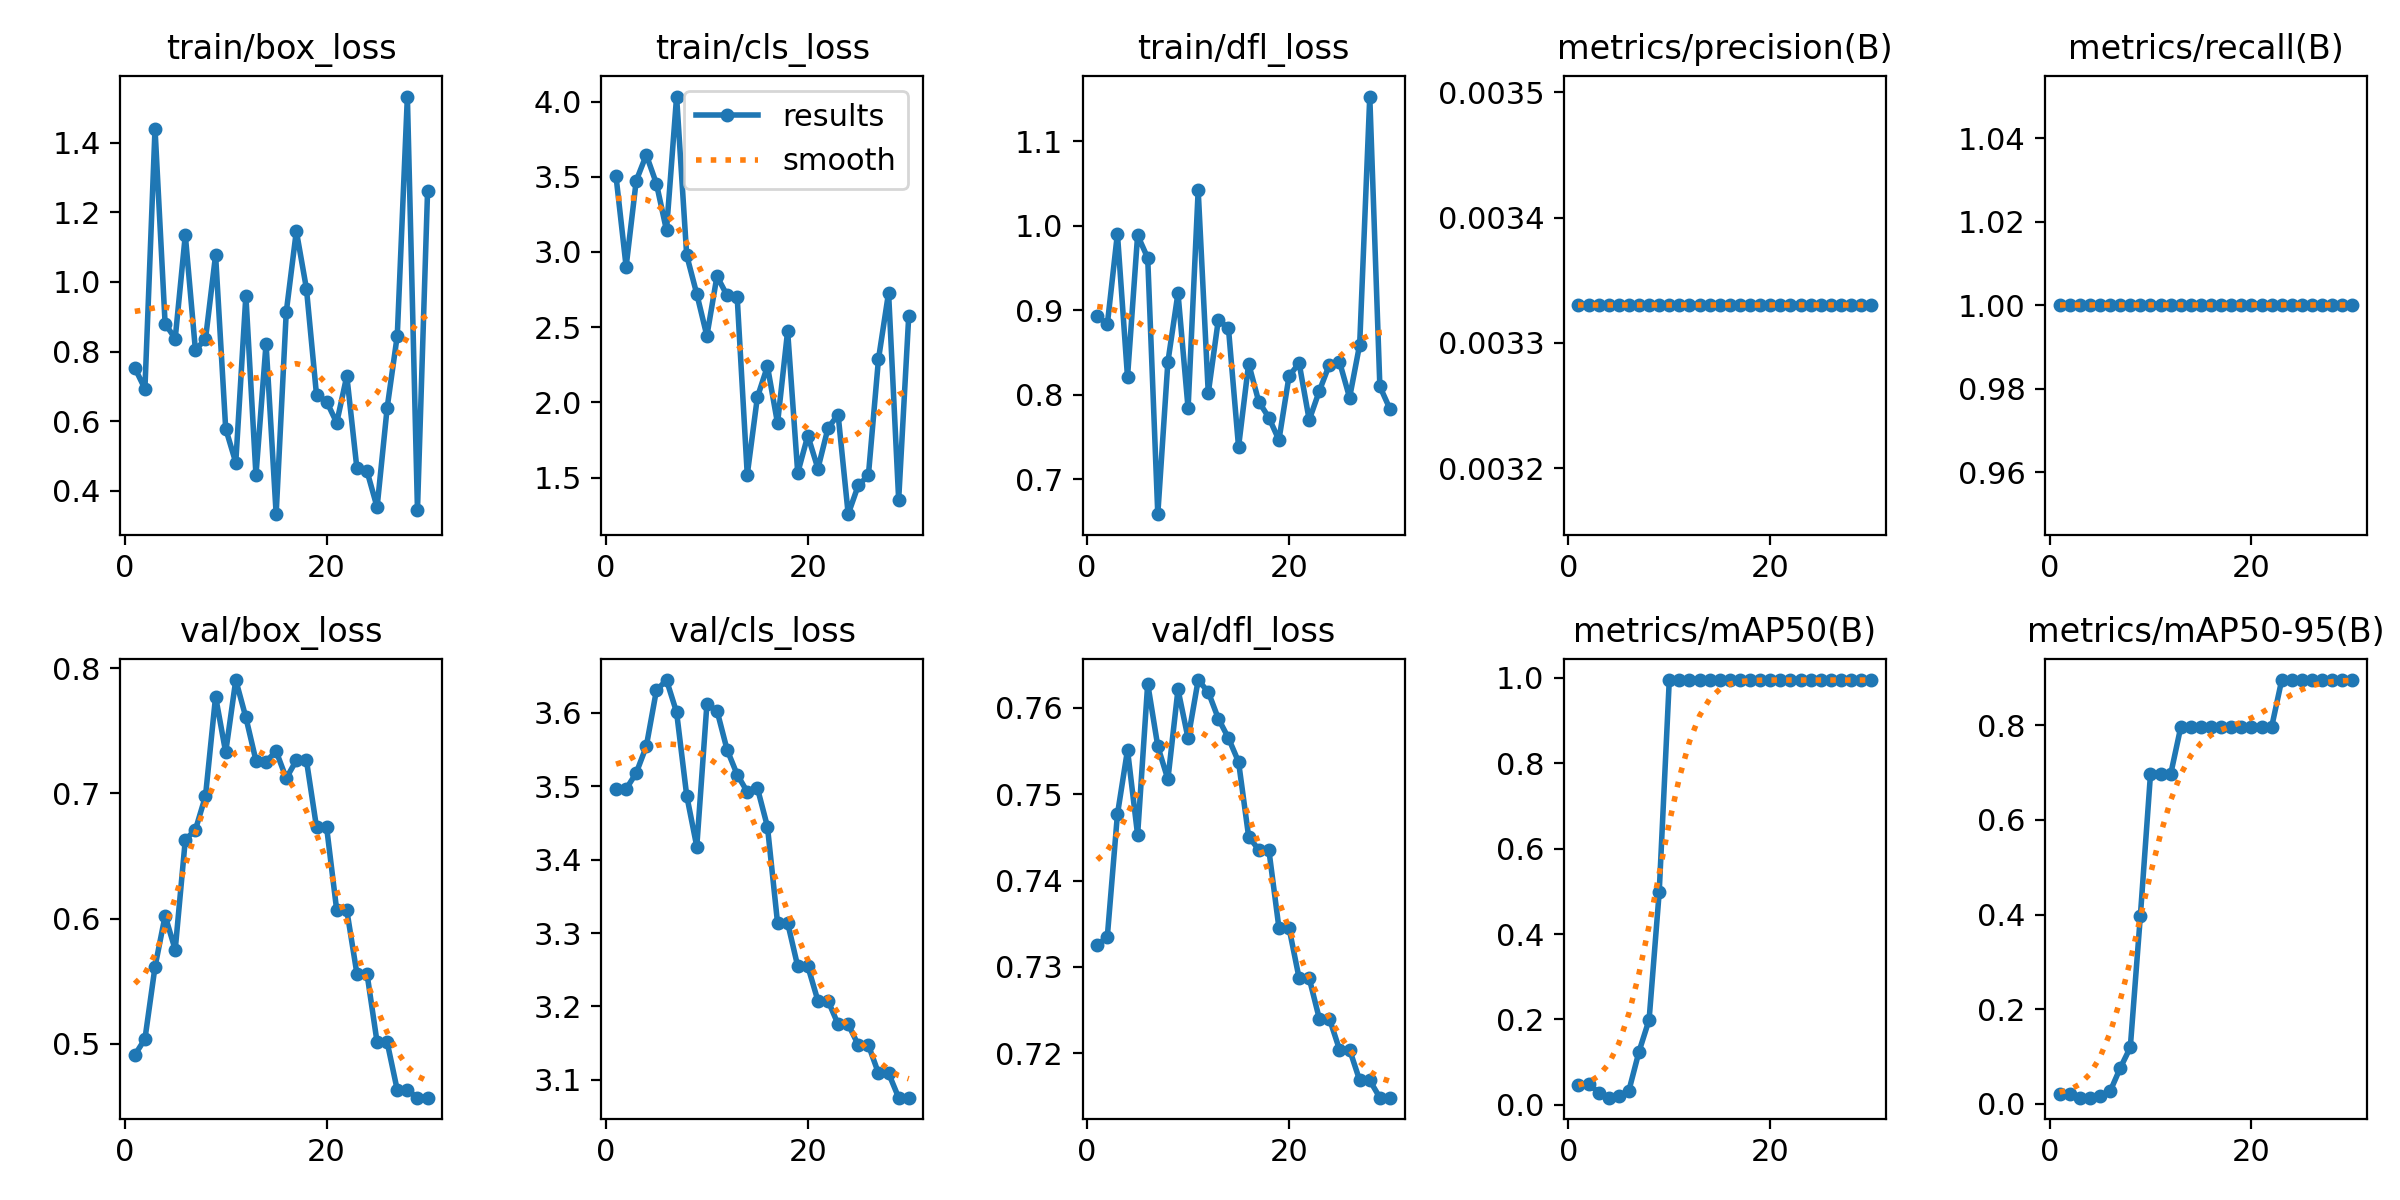

Data behind this chart, as committed beside it:
epoch, time, train/box_loss, train/cls_loss, train/dfl_loss, metrics/precision(B), metrics/recall(B), metrics/mAP50(B), metrics/mAP50-95(B), val/box_loss, val/cls_loss, val/dfl_loss, lr/pg0, lr/pg1, lr/pg2
1, 0.5426, 0.7531, 3.503, 0.8938, 0.00333, 1, 0.04738, 0.02015, 0.4912, 3.496, 0.7325, 0, 0, 0
2, 1.138, 0.6931, 2.902, 0.8835, 0.00333, 1, 0.04975, 0.02174, 0.5039, 3.496, 0.7335, 1.934e-05, 1.934e-05, 1.934e-05
3, 1.736, 1.44, 3.474, 0.9909, 0.00333, 1, 0.02843, 0.0134, 0.5616, 3.518, 0.7477, 3.736e-05, 3.736e-05, 3.736e-05
4, 2.216, 0.88, 3.645, 0.8211, 0.00333, 1, 0.01658, 0.01327, 0.6024, 3.555, 0.7551, 5.406e-05, 5.406e-05, 5.406e-05
5, 2.725, 0.8374, 3.455, 0.9889, 0.00333, 1, 0.02031, 0.01624, 0.5752, 3.631, 0.7453, 6.944e-05, 6.944e-05, 6.944e-05
6, 3.226, 1.135, 3.144, 0.962, 0.00333, 1, 0.03317, 0.02653, 0.6631, 3.645, 0.7628, 8.35e-05, 8.35e-05, 8.35e-05
7, 3.766, 0.8047, 4.033, 0.6589, 0.00333, 1, 0.1244, 0.07558, 0.6709, 3.601, 0.7555, 9.624e-05, 9.624e-05, 9.624e-05
8, 4.295, 0.8357, 2.979, 0.839, 0.00333, 1, 0.199, 0.1194, 0.6979, 3.487, 0.7517, 0.0001077, 0.0001077, 0.0001077
9, 4.849, 1.077, 2.721, 0.9205, 0.00333, 1, 0.4975, 0.398, 0.7774, 3.418, 0.7621, 0.0001178, 0.0001178, 0.0001178
10, 5.458, 0.5788, 2.442, 0.7841, 0.00333, 1, 0.995, 0.6965, 0.7329, 3.611, 0.7565, 0.0001265, 0.0001265, 0.0001265
11, 5.995, 0.4811, 2.84, 1.042, 0.00333, 1, 0.995, 0.6965, 0.7905, 3.603, 0.7632, 0.000134, 0.000134, 0.000134
12, 6.51, 0.9608, 2.711, 0.8022, 0.00333, 1, 0.995, 0.6965, 0.7607, 3.55, 0.7618, 0.0001401, 0.0001401, 0.0001401
13, 7.061, 0.4449, 2.702, 0.889, 0.00333, 1, 0.995, 0.796, 0.7262, 3.516, 0.7587, 0.000145, 0.000145, 0.000145
14, 7.601, 0.8228, 1.519, 0.8788, 0.00333, 1, 0.995, 0.796, 0.7255, 3.493, 0.7565, 0.0001485, 0.0001485, 0.0001485
15, 8.152, 0.333, 2.033, 0.7384, 0.00333, 1, 0.995, 0.796, 0.7337, 3.498, 0.7537, 0.0001506, 0.0001506, 0.0001506
16, 8.669, 0.9131, 2.24, 0.837, 0.00333, 1, 0.995, 0.796, 0.7121, 3.445, 0.7451, 0.0001515, 0.0001515, 0.0001515
17, 9.337, 1.146, 1.861, 0.7921, 0.00333, 1, 0.995, 0.796, 0.7265, 3.314, 0.7436, 0.000151, 0.000151, 0.000151
18, 9.942, 0.981, 2.475, 0.7732, 0.00333, 1, 0.995, 0.796, 0.7265, 3.314, 0.7436, 0.0001493, 0.0001493, 0.0001493
19, 10.53, 0.6749, 1.532, 0.7466, 0.00333, 1, 0.995, 0.796, 0.673, 3.255, 0.7345, 0.0001462, 0.0001462, 0.0001462
20, 11.03, 0.6565, 1.779, 0.8221, 0.00333, 1, 0.995, 0.796, 0.673, 3.255, 0.7345, 0.0001417, 0.0001417, 0.0001417
21, 11.61, 0.5955, 1.56, 0.8376, 0.00333, 1, 0.995, 0.796, 0.6067, 3.208, 0.7287, 0.000136, 0.000136, 0.000136
22, 12.19, 0.7301, 1.83, 0.7703, 0.00333, 1, 0.995, 0.796, 0.6067, 3.208, 0.7287, 0.0001289, 0.0001289, 0.0001289
23, 12.76, 0.4645, 1.919, 0.8046, 0.00333, 1, 0.995, 0.8955, 0.5561, 3.176, 0.724, 0.0001206, 0.0001206, 0.0001206
24, 13.3, 0.4566, 1.257, 0.8359, 0.00333, 1, 0.995, 0.8955, 0.5561, 3.176, 0.724, 0.0001109, 0.0001109, 0.0001109
25, 13.88, 0.353, 1.449, 0.8392, 0.00333, 1, 0.995, 0.8955, 0.5013, 3.147, 0.7204, 9.984e-05, 9.984e-05, 9.984e-05
26, 14.42, 0.6392, 1.515, 0.7967, 0.00333, 1, 0.995, 0.8955, 0.5013, 3.147, 0.7204, 8.75e-05, 8.75e-05, 8.75e-05
27, 14.99, 0.8462, 2.288, 0.8596, 0.00333, 1, 0.995, 0.8955, 0.4631, 3.109, 0.7169, 7.384e-05, 7.384e-05, 7.384e-05
28, 15.51, 1.532, 2.729, 1.153, 0.00333, 1, 0.995, 0.8955, 0.4631, 3.109, 0.7169, 5.886e-05, 5.886e-05, 5.886e-05
29, 16.11, 0.3451, 1.353, 0.81, 0.00333, 1, 0.995, 0.8955, 0.4571, 3.076, 0.7149, 4.256e-05, 4.256e-05, 4.256e-05
30, 16.65, 1.261, 2.577, 0.7833, 0.00333, 1, 0.995, 0.8955, 0.4571, 3.076, 0.7149, 2.494e-05, 2.494e-05, 2.494e-05
